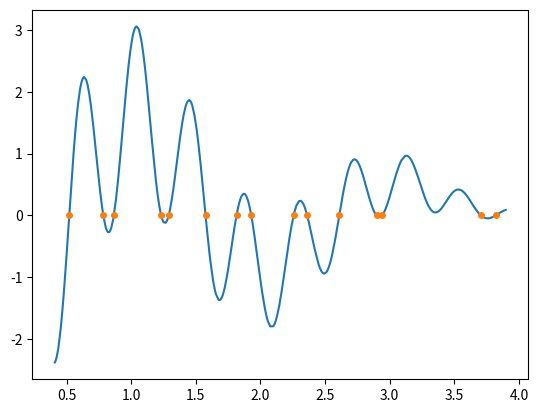

The matplotlib source for this figure:
# Find intersection points for two lines or two curves. 
# Method 1
# https://stackoverflow.com/questions/46909373/how-to-find-the-exact-intersection-of-a-curve-as-np-array-with-y-0/46911822#46911822
import numpy as np
N = 750
x = .4+np.sort(np.random.rand(N))*3.5
y = (x-4)*np.cos(x*9.)*np.cos(x*6+0.05)+0.1


def find_roots(x,y):
    s = np.abs(np.diff(np.sign(y))).astype(bool)
    return x[:-1][s] + np.diff(x)[s]/(np.abs(y[1:][s]/y[:-1][s])+1)

z = find_roots(x,y)

import matplotlib.pyplot as plt

plt.plot(x,y)
plt.plot(z, np.zeros(len(z)), marker="o", ls="", ms=4)

plt.show()


# Method 2

def _rect_inter_inner(x1, x2):
    n1 = x1.shape[0]-1
    n2 = x2.shape[0]-1
    X1 = np.c_[x1[:-1], x1[1:]]
    X2 = np.c_[x2[:-1], x2[1:]]
    S1 = np.tile(X1.min(axis=1), (n2, 1)).T
    S2 = np.tile(X2.max(axis=1), (n1, 1))
    S3 = np.tile(X1.max(axis=1), (n2, 1)).T
    S4 = np.tile(X2.min(axis=1), (n1, 1))
    return S1, S2, S3, S4


def _rectangle_intersection_(x1, y1, x2, y2):
    S1, S2, S3, S4 = _rect_inter_inner(x1, x2)
    S5, S6, S7, S8 = _rect_inter_inner(y1, y2)

    C1 = np.less_equal(S1, S2)
    C2 = np.greater_equal(S3, S4)
    C3 = np.less_equal(S5, S6)
    C4 = np.greater_equal(S7, S8)

    ii, jj = np.nonzero(C1 & C2 & C3 & C4)
    return ii, jj


def intersection(x1, y1, x2, y2):
    """
INTERSECTIONS Intersections of curves.
   Computes the (x,y) locations where two curves intersect.  The curves
   can be broken with NaNs or have vertical segments.
usage:
x,y=intersection(x1,y1,x2,y2)
    Example:
    a, b = 1, 2
    phi = np.linspace(3, 10, 100)
    x1 = a*phi - b*np.sin(phi)
    y1 = a - b*np.cos(phi)
    x2=phi
    y2=np.sin(phi)+2
    x,y=intersection(x1,y1,x2,y2)
    plt.plot(x1,y1,c='r')
    plt.plot(x2,y2,c='g')
    plt.plot(x,y,'*k')
    plt.show()
    """
    x1 = np.asarray(x1)
    x2 = np.asarray(x2)
    y1 = np.asarray(y1)
    y2 = np.asarray(y2)

    ii, jj = _rectangle_intersection_(x1, y1, x2, y2)
    n = len(ii)

    dxy1 = np.diff(np.c_[x1, y1], axis=0)
    dxy2 = np.diff(np.c_[x2, y2], axis=0)

    T = np.zeros((4, n))
    AA = np.zeros((4, 4, n))
    AA[0:2, 2, :] = -1
    AA[2:4, 3, :] = -1
    AA[0::2, 0, :] = dxy1[ii, :].T
    AA[1::2, 1, :] = dxy2[jj, :].T

    BB = np.zeros((4, n))
    BB[0, :] = -x1[ii].ravel()
    BB[1, :] = -x2[jj].ravel()
    BB[2, :] = -y1[ii].ravel()
    BB[3, :] = -y2[jj].ravel()

    for i in range(n):
        try:
            T[:, i] = np.linalg.solve(AA[:, :, i], BB[:, i])
        except:
            T[:, i] = np.Inf

    in_range = (T[0, :] >= 0) & (T[1, :] >= 0) & (
        T[0, :] <= 1) & (T[1, :] <= 1)

    xy0 = T[2:, in_range]
    xy0 = xy0.T
    return xy0[:, 0], xy0[:, 1]
    
